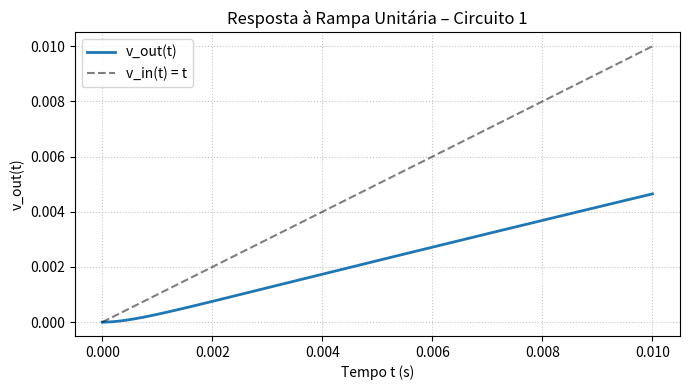

The script that saved this image:
import numpy as np
from scipy import signal
import matplotlib.pyplot as plt

# --- Parâmetros do circuito ---
R1 = 10.0        # Ω
R2 = 10.0        # Ω
C1 = 100e-6      # 100 µF
L1 = 1.0         # 1 H

# --- Função de transferência H(s) ---
k = 1 / (C1 * R1)
b = (R1 + R2) / (C1 * R1 * R2)
c = 1 / (L1 * C1)
num = [k, 0]
den = [1, b, c]
sys = signal.TransferFunction(num, den)

# --- Entrada: rampa unitária → V_in(s) = 1 / s^2
# Para simular, usamos resposta à entrada rampa (input = t)
t = np.linspace(0, 0.01, 1000)
u_rampa = t
t, y_rampa, _ = signal.lsim(sys, U=u_rampa, T=t)

# --- Plot ---
plt.figure(figsize=(7, 4))
plt.plot(t, y_rampa, linewidth=2, label='v_out(t)')
plt.plot(t, u_rampa, 'k--', alpha=0.5, label='v_in(t) = t')
plt.title('Resposta à Rampa Unitária – Circuito 1')
plt.xlabel('Tempo t (s)')
plt.ylabel('v_out(t)')
plt.legend()
plt.grid(True, linestyle=':', alpha=0.7)
plt.tight_layout()
plt.show()